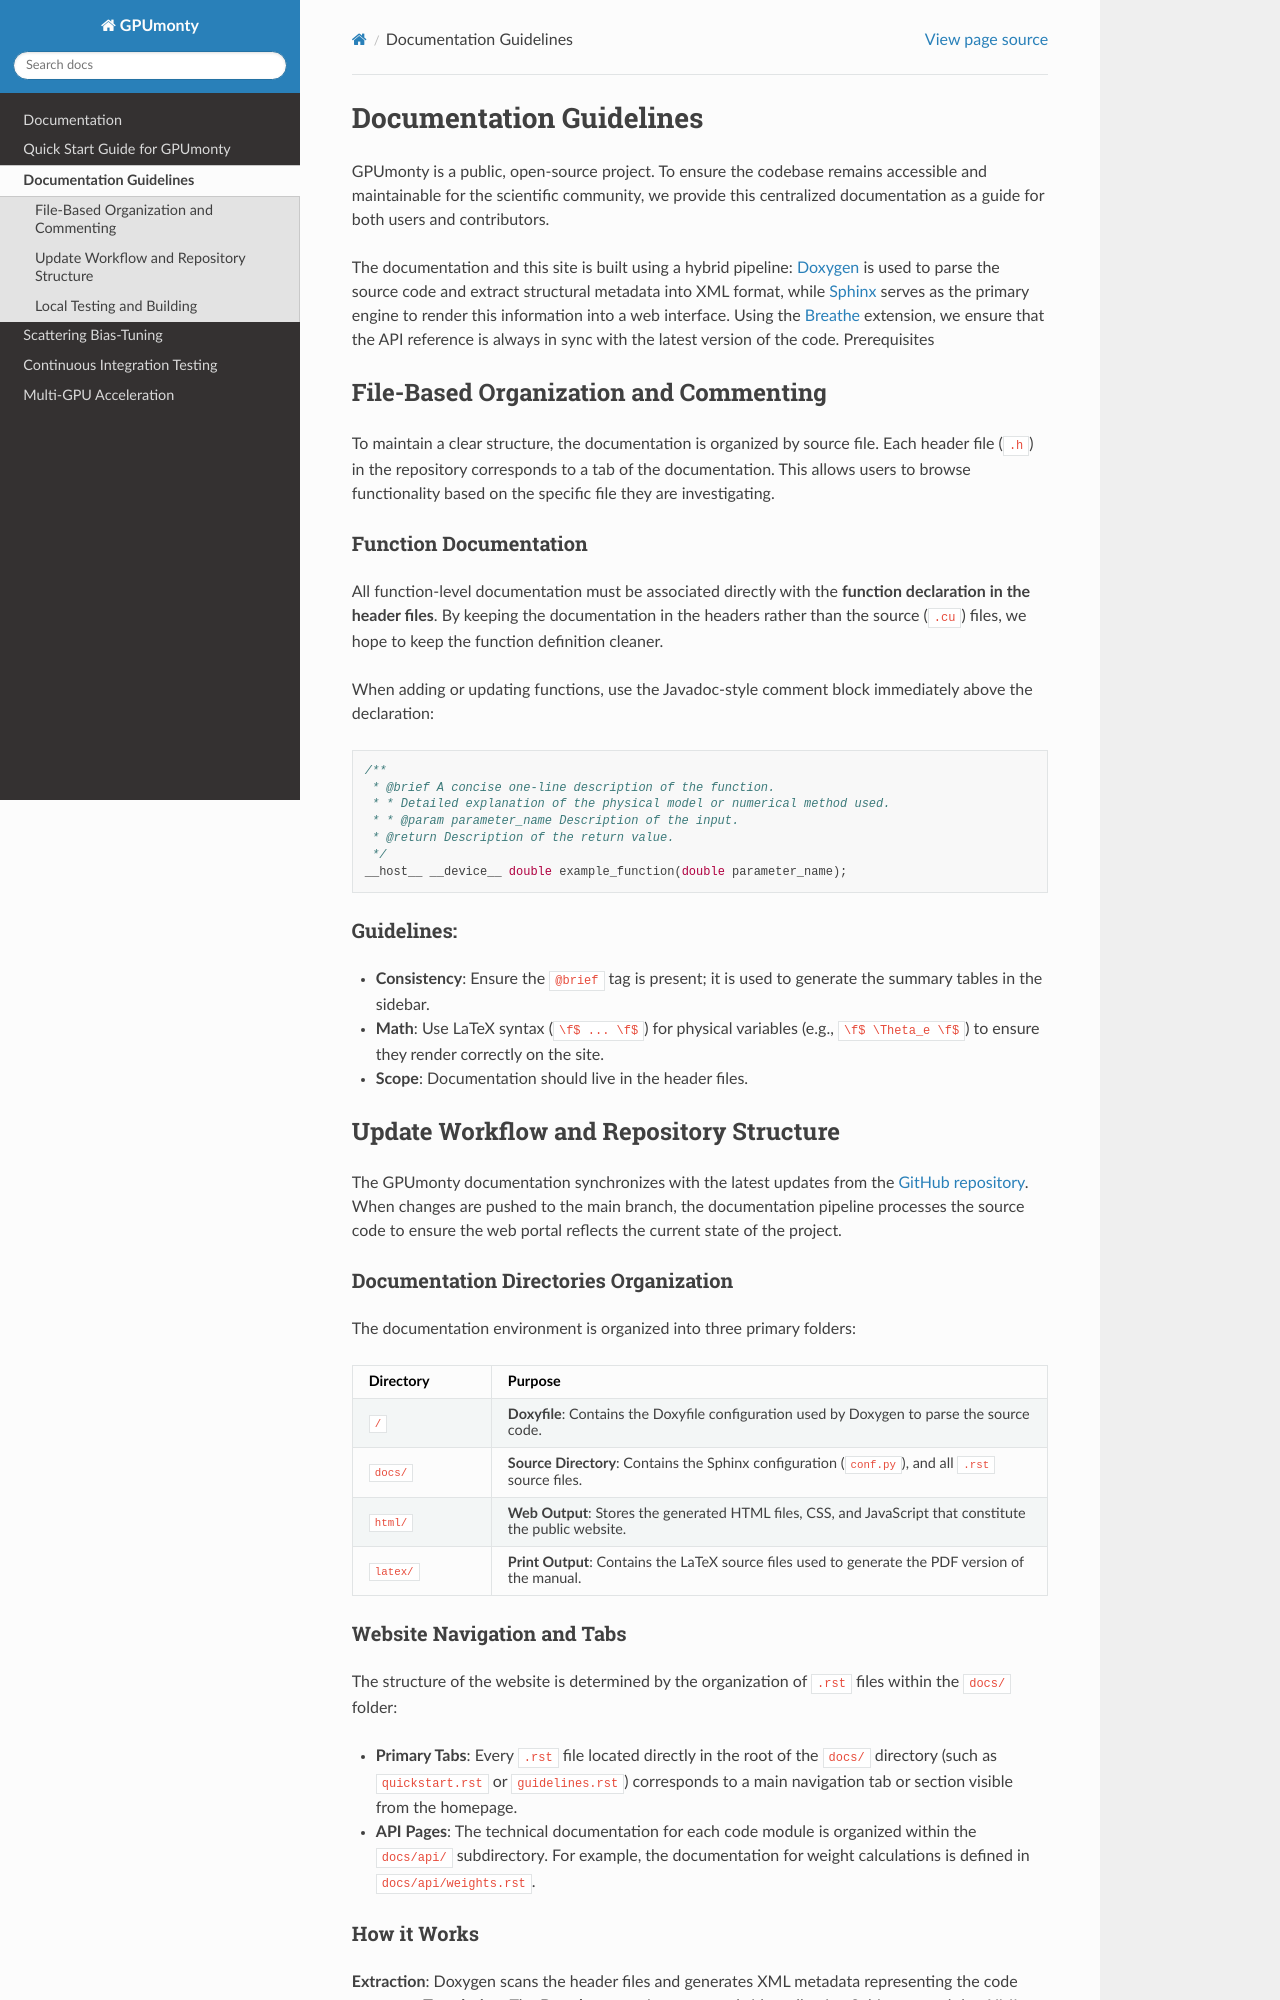

repository: black-hole-group/gpumonty · page: docs_guidelines.html · generator: sphinx

======================================================
Documentation Guidelines
======================================================

GPUmonty is a public, open-source project. To ensure the codebase remains accessible and maintainable for the scientific community, we provide this centralized documentation as a guide for both users and contributors.

The documentation and this site is built using a hybrid pipeline: `Doxygen <https://www.doxygen.nl/>`_ is used to parse the source code and extract structural metadata into XML format, while `Sphinx <https://www.sphinx-doc.org/en/master/>`_ serves as the primary engine to render this information into a web interface. Using the `Breathe <https://www.breathe-doc.org/>`_ extension, we ensure that the API reference is always in sync with the latest version of the code.
Prerequisites

File-Based Organization and Commenting
=======================================

To maintain a clear structure, the documentation is organized by source file. Each header file (``.h``) in the repository corresponds to a tab of the documentation. This allows users to browse functionality based on the specific file they are investigating.

Function Documentation
----------------------

All function-level documentation must be associated directly with the **function declaration in the header files**. By keeping the documentation in the headers rather than the source (``.cu``) files, we hope to keep the function definition cleaner. 

When adding or updating functions, use the Javadoc-style comment block immediately above the declaration:

.. code-block:: cpp

   /**
    * @brief A concise one-line description of the function.
    * * Detailed explanation of the physical model or numerical method used.
    * * @param parameter_name Description of the input.
    * @return Description of the return value.
    */
   __host__ __device__ double example_function(double parameter_name);

Guidelines:
-----------

* **Consistency**: Ensure the ``@brief`` tag is present; it is used to generate the summary tables in the sidebar.
* **Math**: Use LaTeX syntax (``\f$ ... \f$``) for physical variables (e.g., ``\f$ \Theta_e \f$``) to ensure they render correctly on the site.
* **Scope**: Documentation should live in the header files.


Update Workflow and Repository Structure
========================================

The GPUmonty documentation synchronizes with the latest updates from the `GitHub repository <https://github.com/pedronaethe/gpumonty/>`_. When changes are pushed to the main branch, the documentation pipeline processes the source code to ensure the web portal reflects the current state of the project.

Documentation Directories Organization
--------------------------------------

The documentation environment is organized into three primary folders:

.. list-table:: 
   :widths: 20 80
   :header-rows: 1

   * - Directory
     - Purpose
   * - ``/``
     - **Doxyfile**: Contains the Doxyfile configuration used by Doxygen to parse the source code.
   * - ``docs/``
     - **Source Directory**: Contains the Sphinx configuration (``conf.py``), and all ``.rst`` source files.
   * - ``html/``
     - **Web Output**: Stores the generated HTML files, CSS, and JavaScript that constitute the public website.
   * - ``latex/``
     - **Print Output**: Contains the LaTeX source files used to generate the PDF version of the manual.
